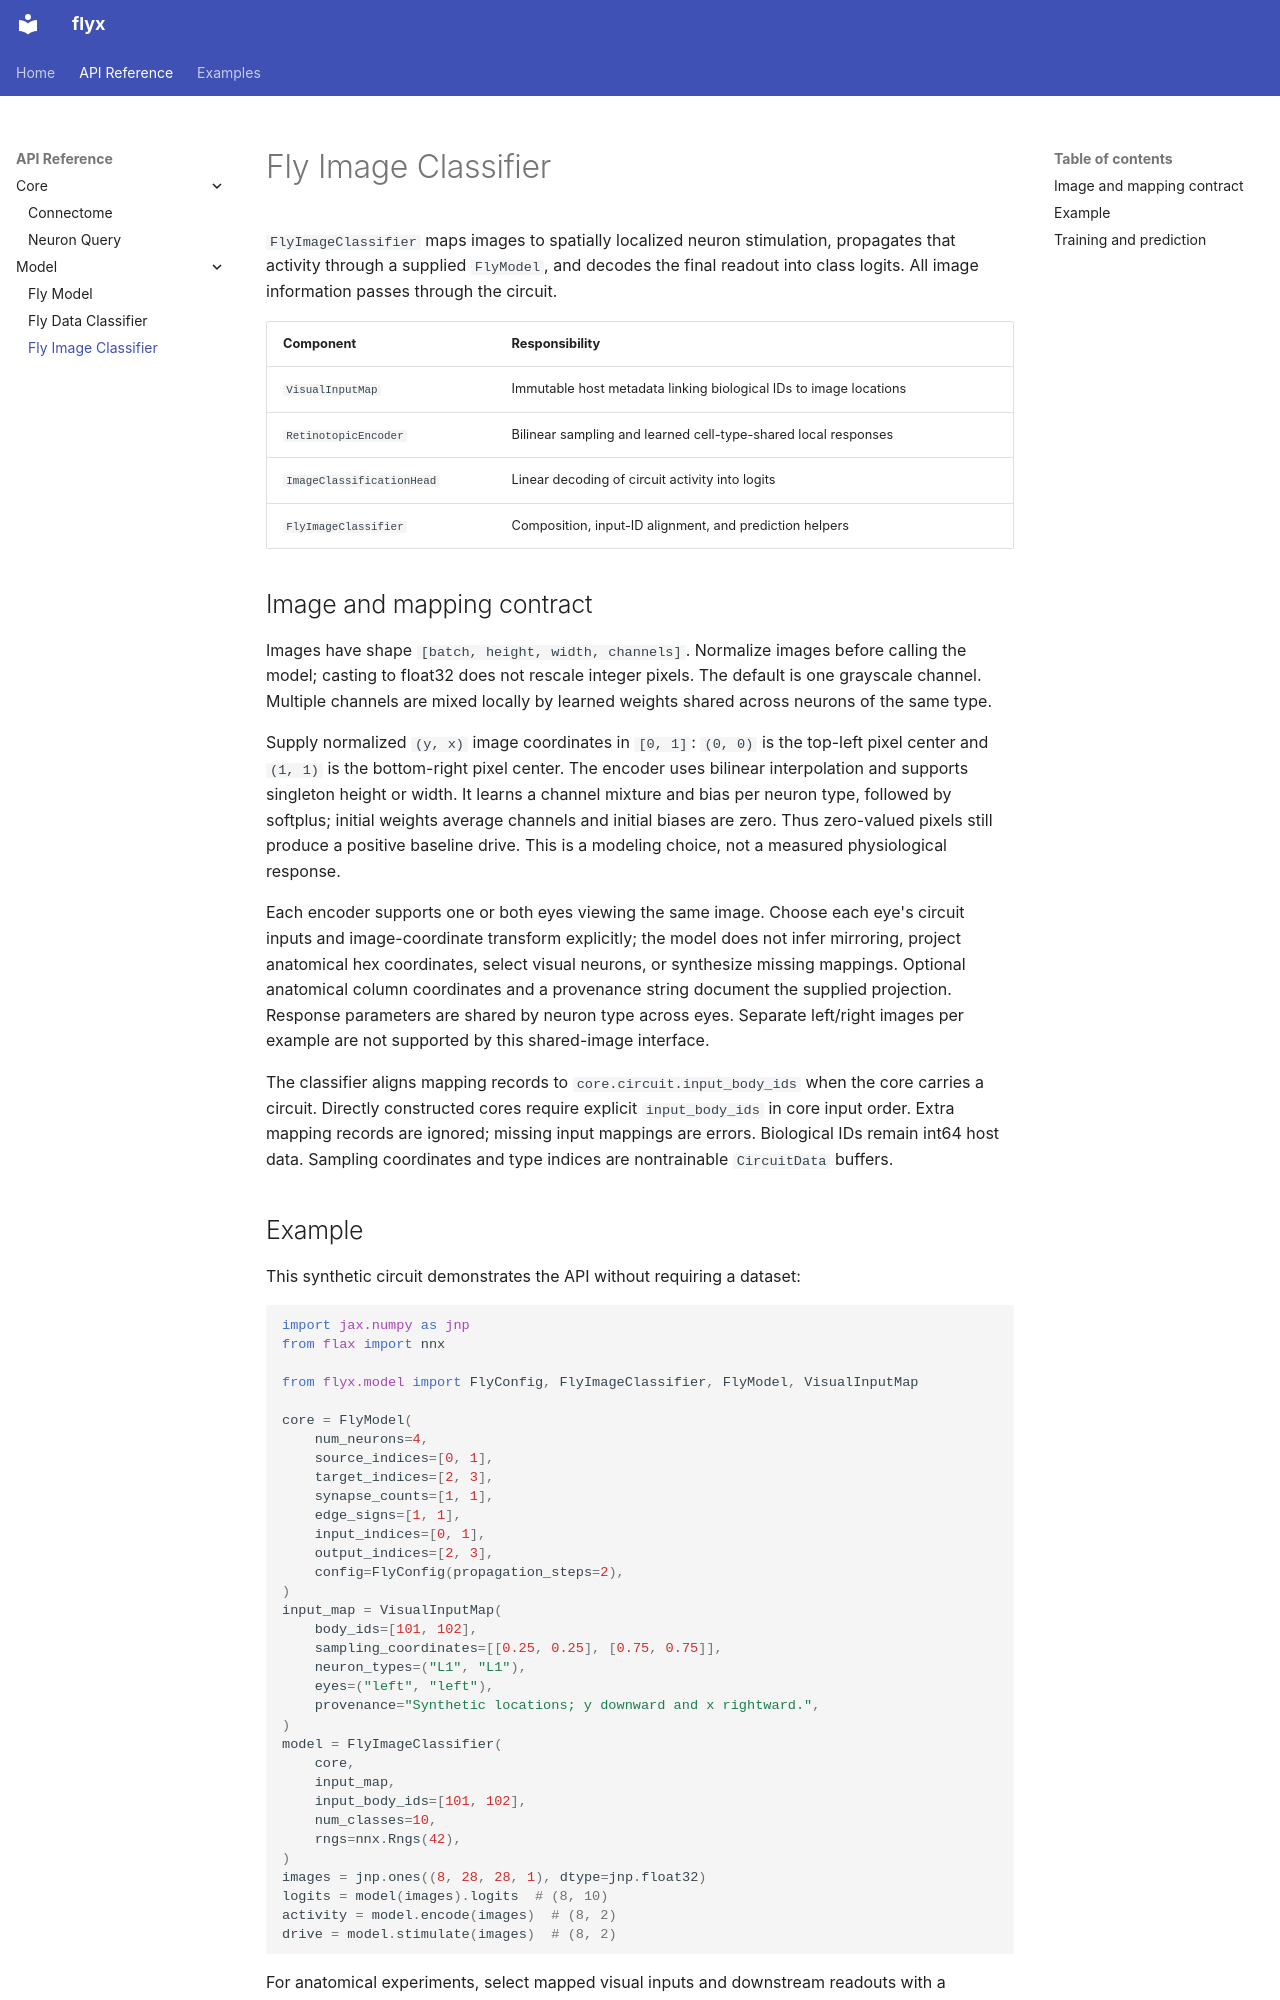

repository: soumik12345/flyx · page: api_reference/fly_image_classifier/index.html · generator: mkdocs

# Fly Image Classifier

`FlyImageClassifier` maps images to spatially localized neuron stimulation,
propagates that activity through a supplied `FlyModel`, and decodes the final
readout into class logits. All image information passes through the circuit.

| Component | Responsibility |
| --- | --- |
| `VisualInputMap` | Immutable host metadata linking biological IDs to image locations |
| `RetinotopicEncoder` | Bilinear sampling and learned cell-type-shared local responses |
| `ImageClassificationHead` | Linear decoding of circuit activity into logits |
| `FlyImageClassifier` | Composition, input-ID alignment, and prediction helpers |

## Image and mapping contract

Images have shape `[batch, height, width, channels]`. Normalize images before
calling the model; casting to float32 does not rescale integer pixels.
The default is one grayscale channel. Multiple channels are mixed locally by
learned weights shared across neurons of the same type.

Supply normalized `(y, x)` image coordinates in `[0, 1]`: `(0, 0)` is the top-left
pixel center and `(1, 1)` is the bottom-right pixel center. The encoder uses
bilinear interpolation and supports singleton height or width. It learns a
channel mixture and bias per neuron type, followed by softplus; initial weights
average channels and initial biases are zero. Thus zero-valued pixels still
produce a positive baseline drive. This is a modeling choice, not a measured
physiological response.

Each encoder supports one or both eyes viewing the same image. Choose each
eye's circuit inputs and image-coordinate transform explicitly;
the model does not infer mirroring, project anatomical hex coordinates, select
visual neurons, or synthesize missing mappings. Optional anatomical column
coordinates and a provenance string document the supplied projection. Response
parameters are shared by neuron type across eyes. Separate left/right images
per example are not supported by this shared-image interface.

The classifier aligns mapping records to `core.circuit.input_body_ids` when the
core carries a circuit. Directly constructed cores require explicit
`input_body_ids` in core input order. Extra mapping records are ignored; missing
input mappings are errors. Biological IDs remain int64 host data. Sampling
coordinates and type indices are nontrainable `CircuitData` buffers.
